The GitHub repository shuru921/PlaTiF-Tibial-Plateau-Fracture-Dataset-main contains a labelled image folder "stage2_dataset" with 2 categories: fracture, normal. Examples follow, each with its label.

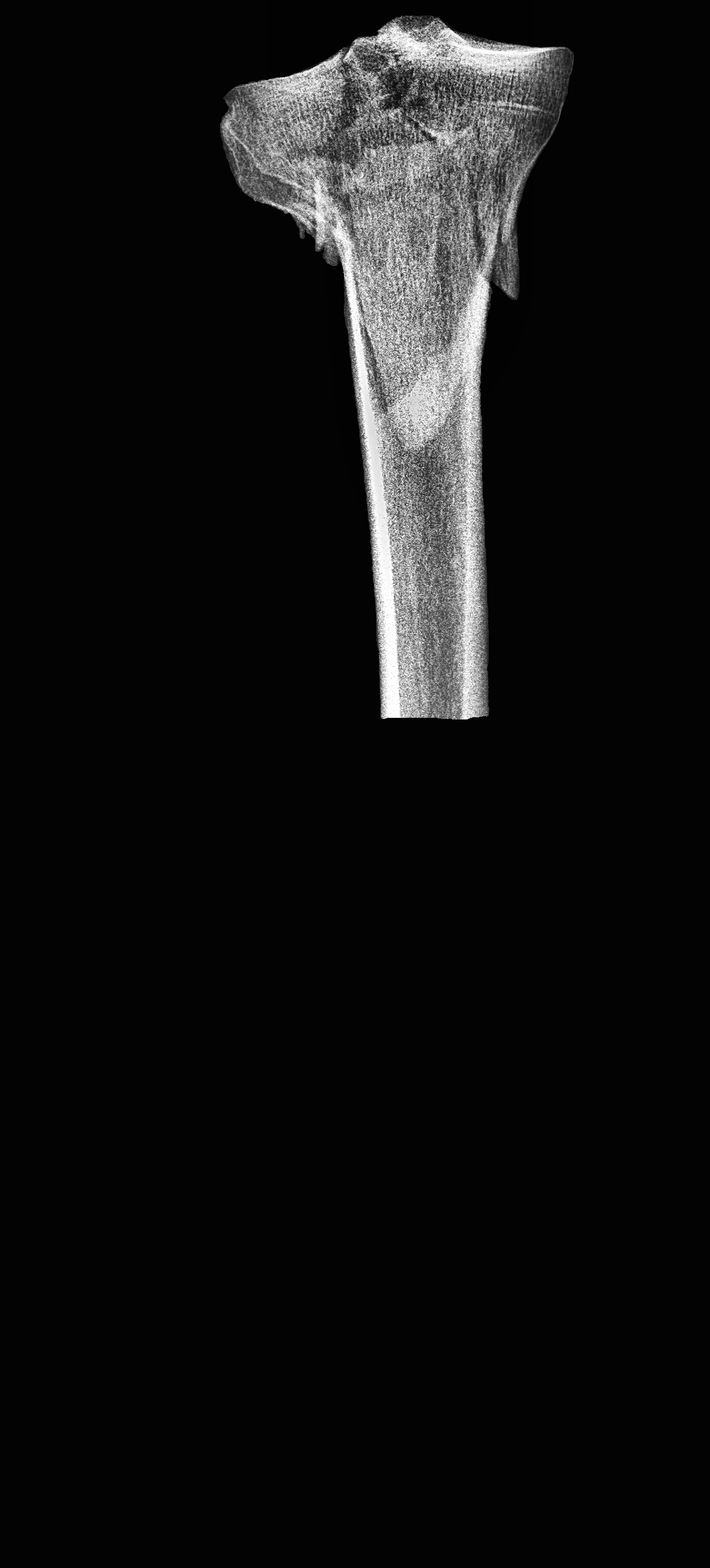
Label: fracture

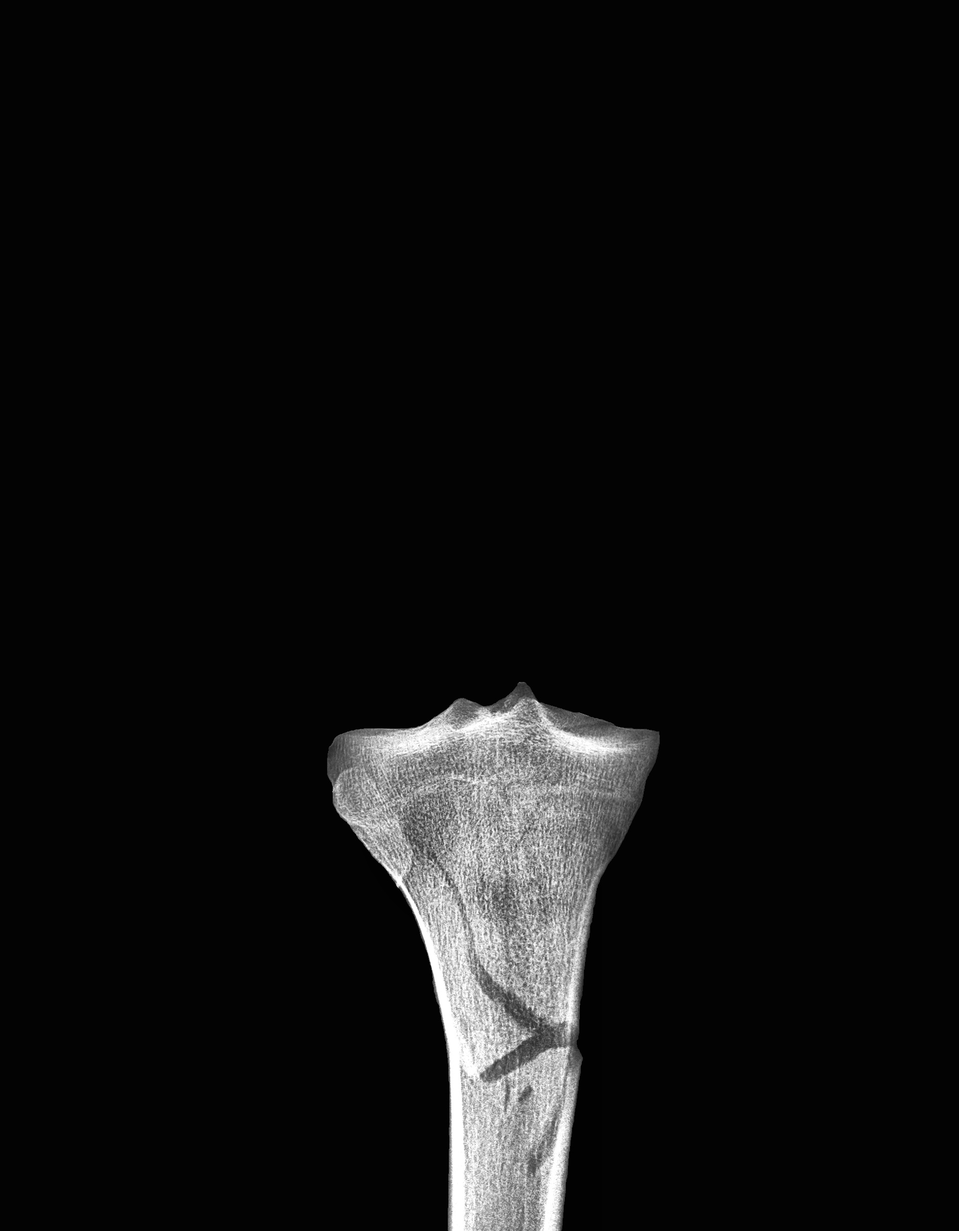
Label: fracture

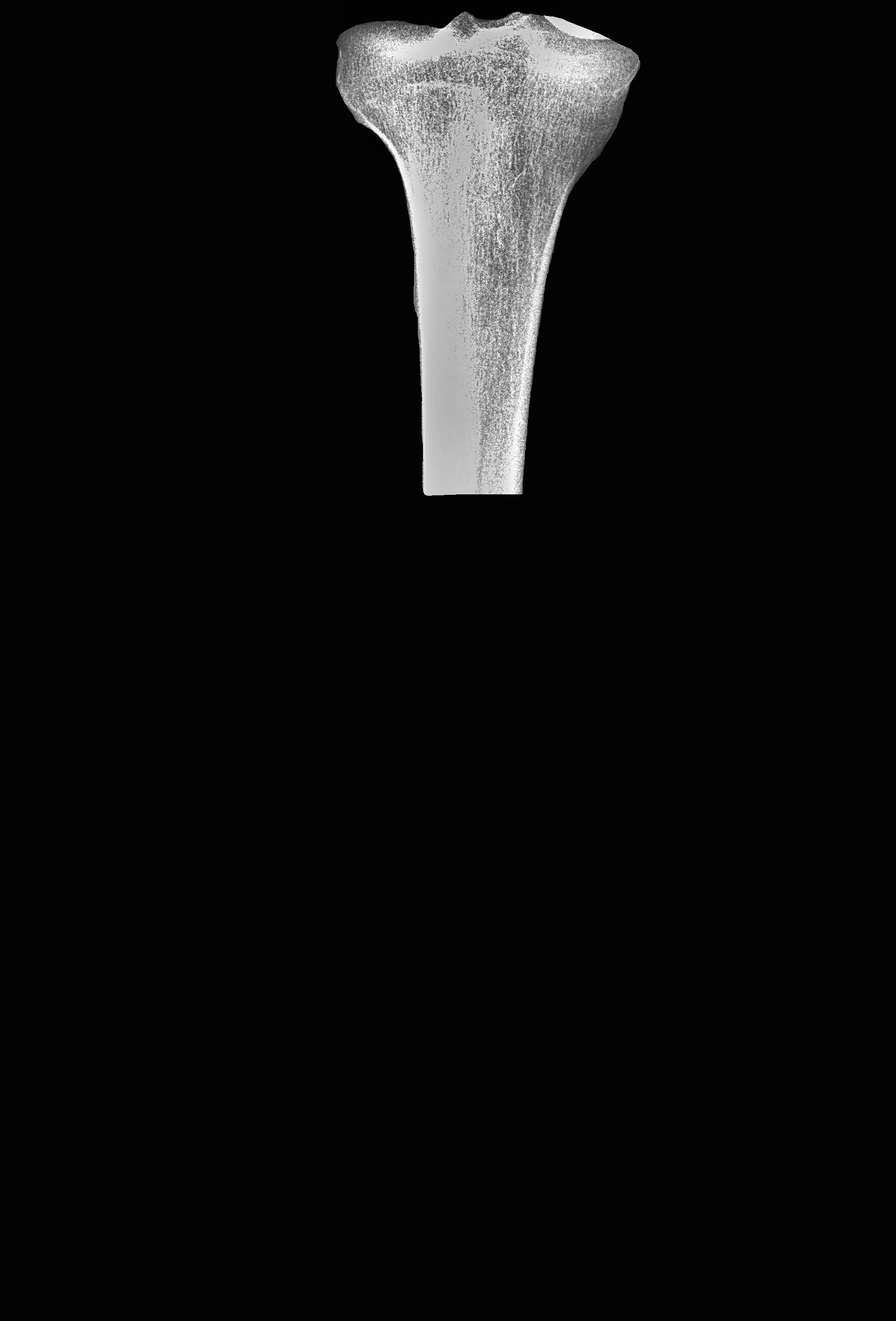
Label: normal

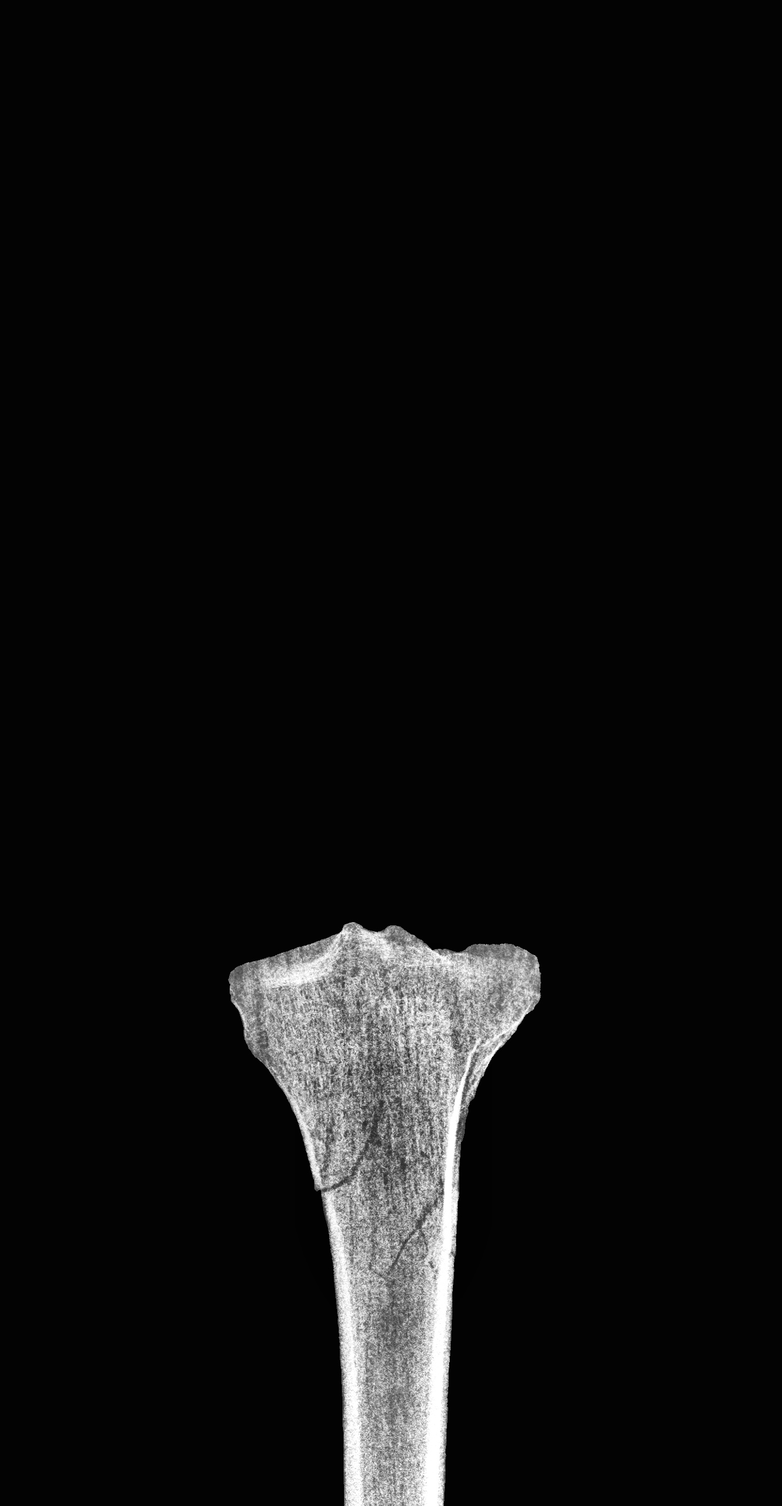
Label: fracture

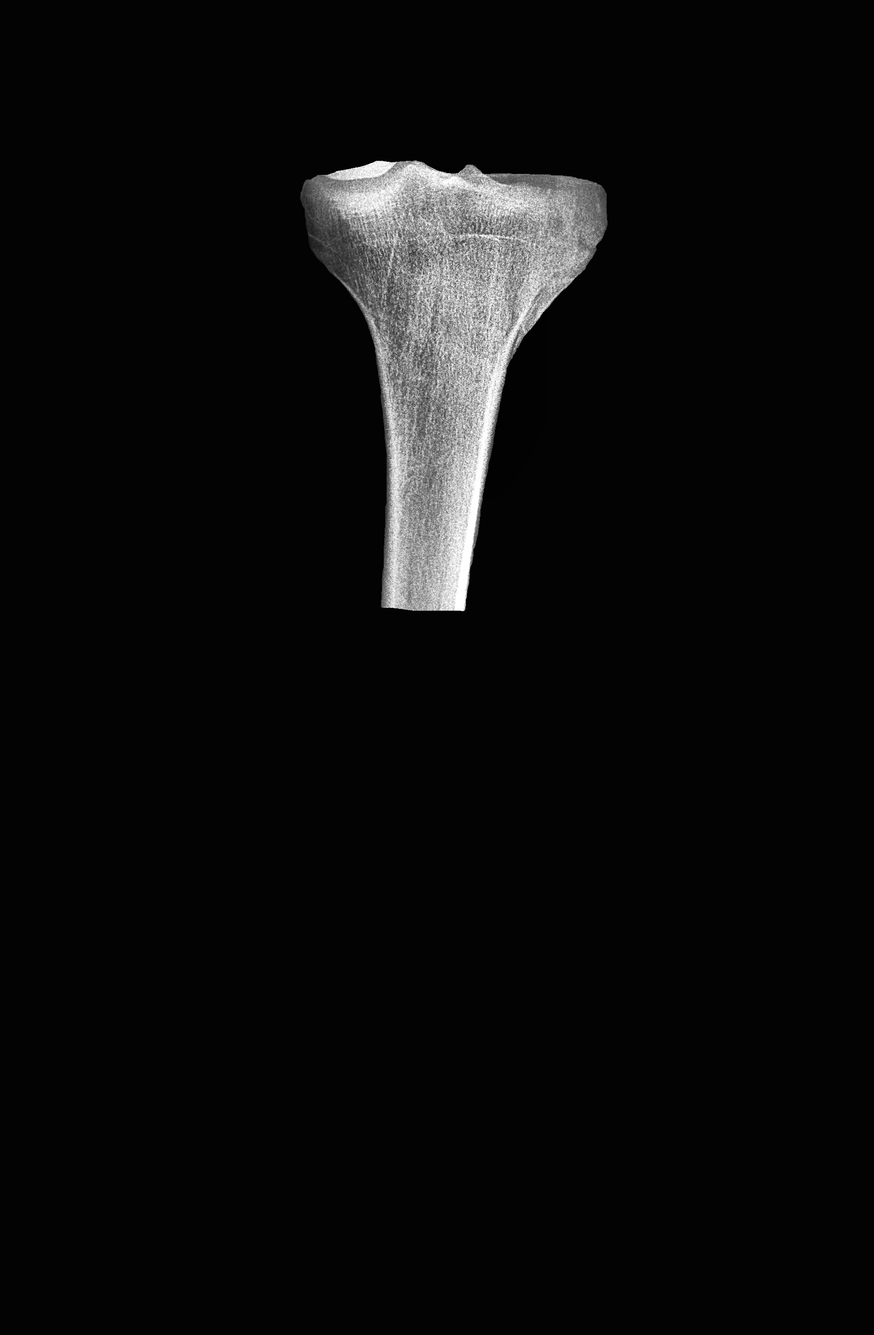
Label: fracture

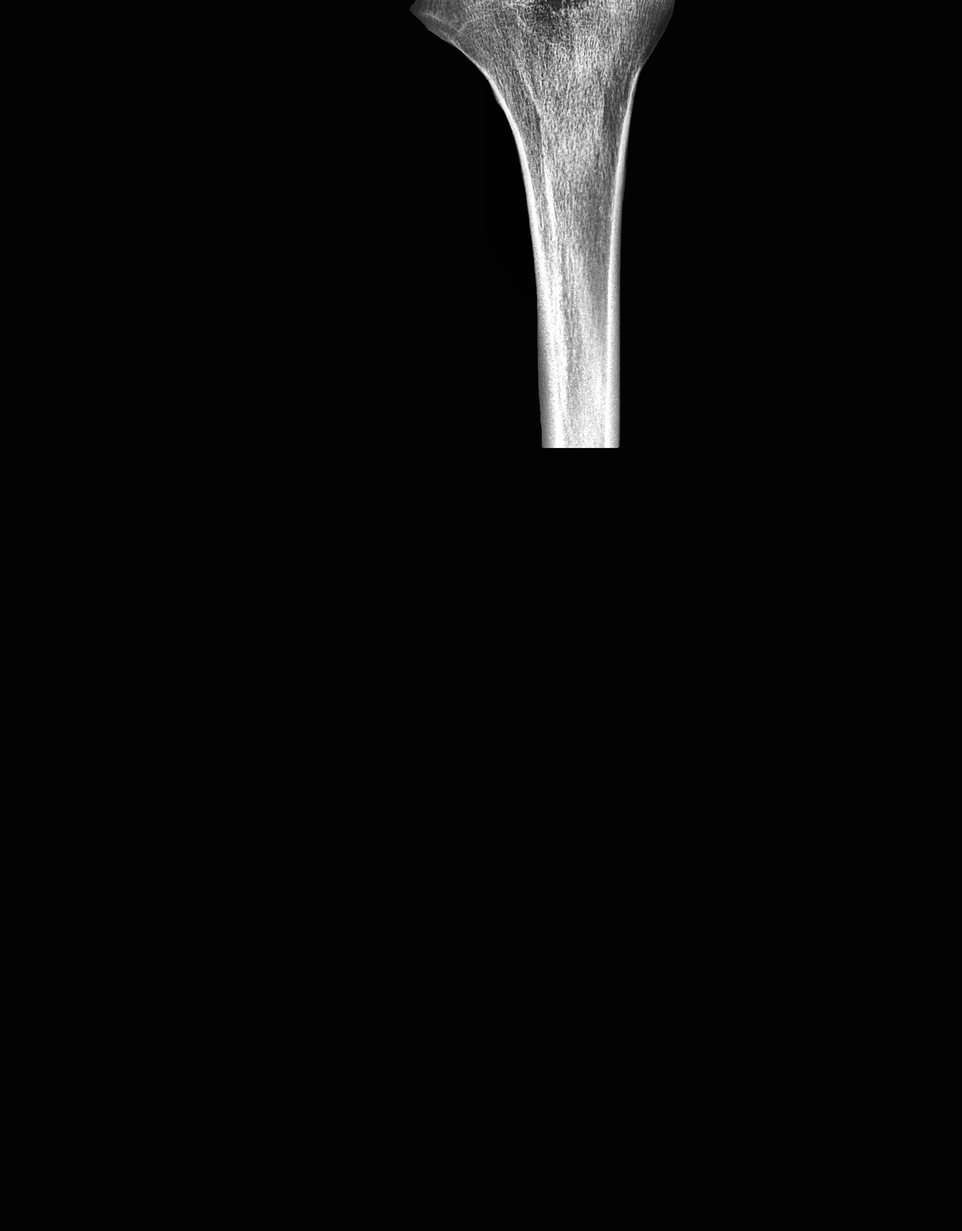
Label: normal
